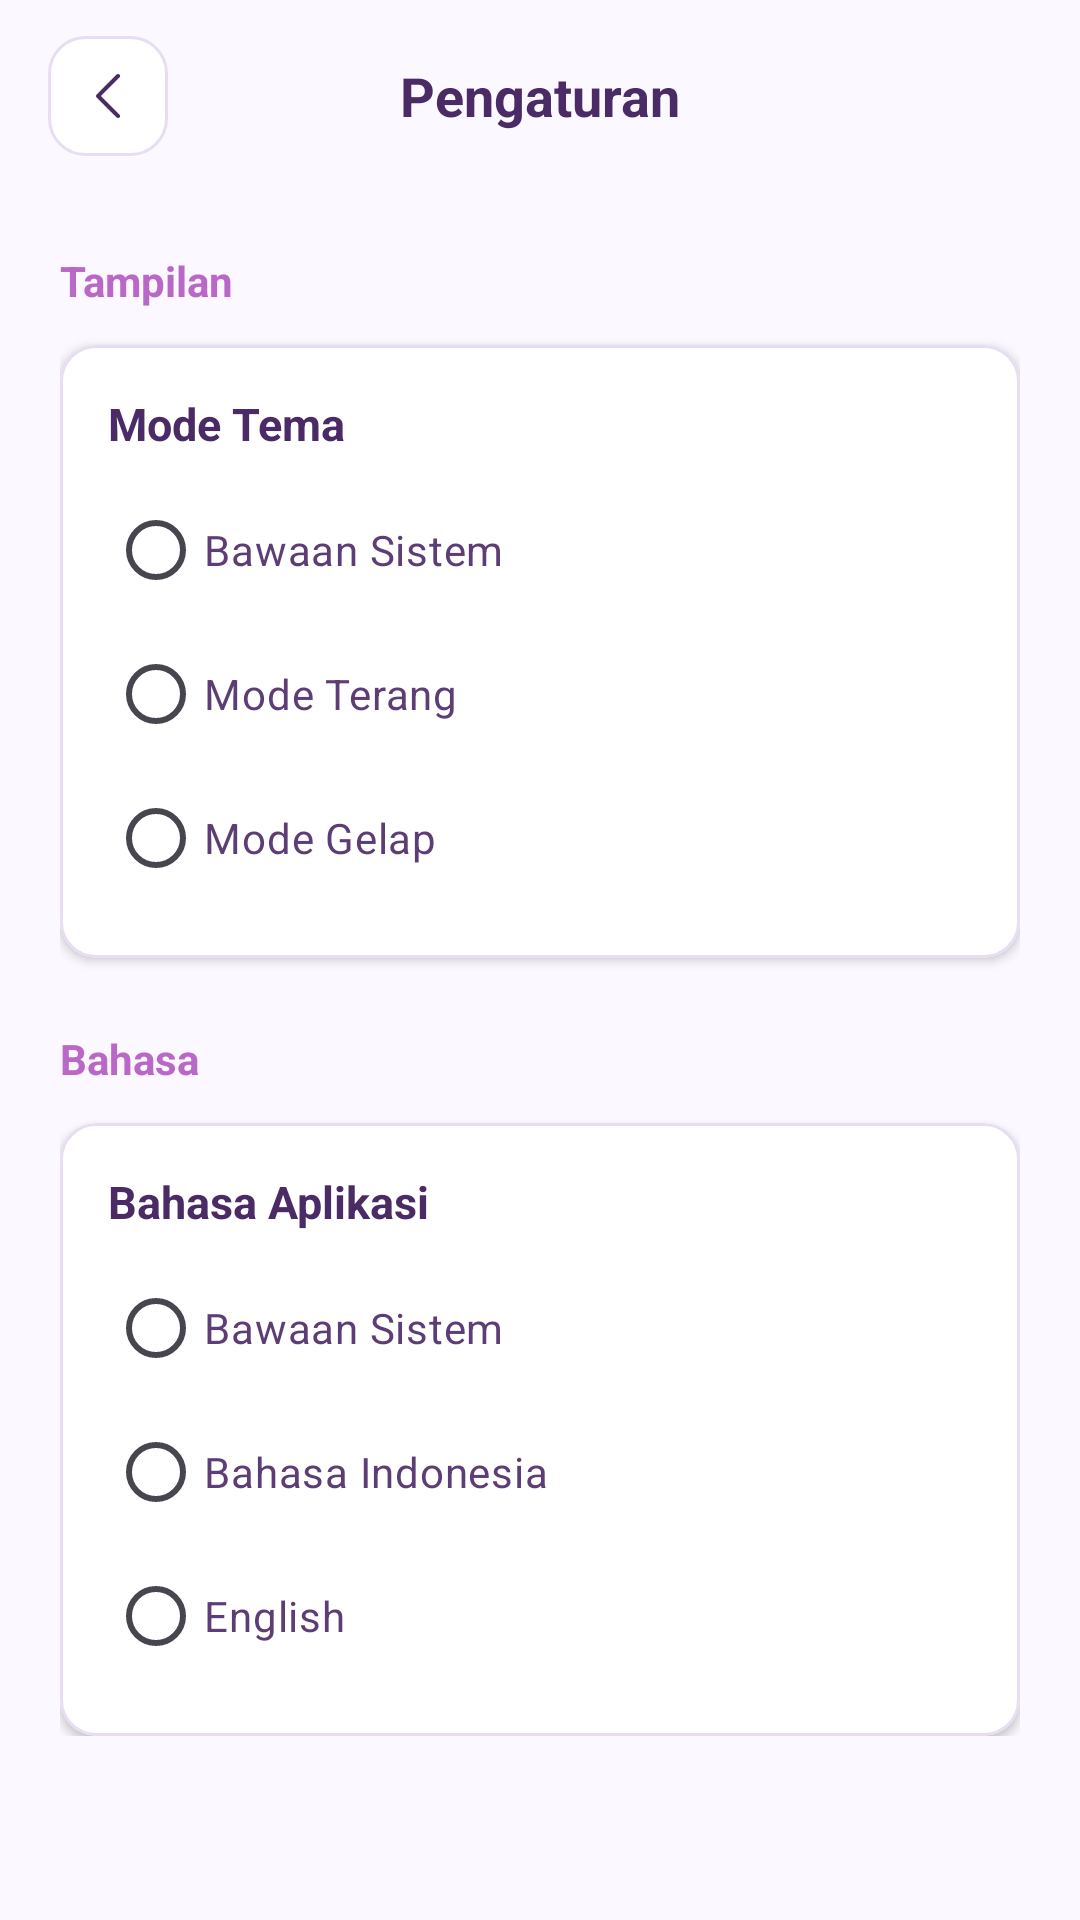

Here is an Android app screen rendered from its layout file. Give the layout XML and the strings, colors and styles it references.
<!-- AndroidManifest.xml: application theme Theme.Penjualan -->
<!-- res/layout/activity_settings.xml -->
<?xml version="1.0" encoding="utf-8"?>
<androidx.coordinatorlayout.widget.CoordinatorLayout xmlns:android="http://schemas.android.com/apk/res/android"
    xmlns:app="http://schemas.android.com/apk/res-auto"
    android:layout_width="match_parent"
    android:layout_height="match_parent"
    android:background="@color/backgroundColor">

    <com.google.android.material.appbar.AppBarLayout
        android:layout_width="match_parent"
        android:layout_height="wrap_content"
        android:background="@color/backgroundColor">

        <RelativeLayout
            android:layout_width="match_parent"
            android:layout_height="?attr/actionBarSize"
            android:paddingHorizontal="16dp">

            <ImageButton
                android:id="@+id/btnBack"
                android:layout_width="40dp"
                android:layout_height="40dp"
                android:layout_centerVertical="true"
                android:background="@drawable/bg_border"
                android:contentDescription="Back"
                android:src="@drawable/arrow"
                android:scaleType="centerInside"
                android:padding="10dp"
                android:rotation="180"
                app:tint="@color/textColorTitle" />

            <TextView
                android:layout_width="wrap_content"
                android:layout_height="wrap_content"
                android:layout_centerInParent="true"
                android:text="@string/settings_title"
                android:textSize="18sp"
                android:textStyle="bold"
                android:textColor="@color/textColorTitle" />

        </RelativeLayout>
    </com.google.android.material.appbar.AppBarLayout>

    <androidx.core.widget.NestedScrollView
        android:layout_width="match_parent"
        android:layout_height="match_parent"
        app:layout_behavior="@string/appbar_scrolling_view_behavior">

        <LinearLayout
            android:layout_width="match_parent"
            android:layout_height="wrap_content"
            android:orientation="vertical"
            android:padding="20dp">

            
            <TextView
                android:layout_width="wrap_content"
                android:layout_height="wrap_content"
                android:text="@string/settings_appearance"
                android:textStyle="bold"
                android:textColor="@color/colorSoftPurple"
                android:textSize="14sp"
                android:layout_marginBottom="12dp" />

            <com.google.android.material.card.MaterialCardView
                android:layout_width="match_parent"
                android:layout_height="wrap_content"
                app:cardCornerRadius="12dp"
                app:cardElevation="2dp"
                app:cardBackgroundColor="@color/cardBackground"
                app:strokeWidth="1dp"
                app:strokeColor="@color/borderColor">

                <LinearLayout
                    android:layout_width="match_parent"
                    android:layout_height="wrap_content"
                    android:orientation="vertical"
                    android:padding="16dp">

                    <TextView
                        android:layout_width="wrap_content"
                        android:layout_height="wrap_content"
                        android:text="@string/settings_theme_mode"
                        android:textColor="@color/textColorTitle"
                        android:textSize="15sp"
                        android:textStyle="bold" />

                    <RadioGroup
                        android:id="@+id/rgTheme"
                        android:layout_width="match_parent"
                        android:layout_height="wrap_content"
                        android:layout_marginTop="8dp">
                        <RadioButton
                            android:id="@+id/rbThemeSystem"
                            android:layout_width="match_parent"
                            android:layout_height="wrap_content"
                            android:text="@string/theme_option_default"
                            android:textColor="@color/textColorPrimary" />
                        <RadioButton
                            android:id="@+id/rbThemeLight"
                            android:layout_width="match_parent"
                            android:layout_height="wrap_content"
                            android:text="@string/theme_option_light"
                            android:textColor="@color/textColorPrimary" />
                        <RadioButton
                            android:id="@+id/rbThemeDark"
                            android:layout_width="match_parent"
                            android:layout_height="wrap_content"
                            android:text="@string/theme_option_dark"
                            android:textColor="@color/textColorPrimary" />
                    </RadioGroup>
                </LinearLayout>
            </com.google.android.material.card.MaterialCardView>

            
            <TextView
                android:layout_width="wrap_content"
                android:layout_height="wrap_content"
                android:text="@string/settings_language"
                android:textStyle="bold"
                android:textColor="@color/colorSoftPurple"
                android:textSize="14sp"
                android:layout_marginTop="24dp"
                android:layout_marginBottom="12dp" />

            <com.google.android.material.card.MaterialCardView
                android:layout_width="match_parent"
                android:layout_height="wrap_content"
                app:cardCornerRadius="12dp"
                app:cardElevation="2dp"
                app:cardBackgroundColor="@color/cardBackground"
                app:strokeWidth="1dp"
                app:strokeColor="@color/borderColor">

                <LinearLayout
                    android:layout_width="match_parent"
                    android:layout_height="wrap_content"
                    android:orientation="vertical"
                    android:padding="16dp">

                    <TextView
                        android:layout_width="wrap_content"
                        android:layout_height="wrap_content"
                        android:text="@string/settings_app_language"
                        android:textColor="@color/textColorTitle"
                        android:textSize="15sp"
                        android:textStyle="bold" />

                    <RadioGroup
                        android:id="@+id/rgLanguage"
                        android:layout_width="match_parent"
                        android:layout_height="wrap_content"
                        android:layout_marginTop="8dp">
                        <RadioButton
                            android:id="@+id/rbLangSystem"
                            android:layout_width="match_parent"
                            android:layout_height="wrap_content"
                            android:text="@string/language_option_default"
                            android:textColor="@color/textColorPrimary" />
                        <RadioButton
                            android:id="@+id/rbLangId"
                            android:layout_width="match_parent"
                            android:layout_height="wrap_content"
                            android:text="@string/language_option_id"
                            android:textColor="@color/textColorPrimary" />
                        <RadioButton
                            android:id="@+id/rbLangEn"
                            android:layout_width="match_parent"
                            android:layout_height="wrap_content"
                            android:text="@string/language_option_en"
                            android:textColor="@color/textColorPrimary" />
                    </RadioGroup>
                </LinearLayout>
            </com.google.android.material.card.MaterialCardView>

        </LinearLayout>
    </androidx.core.widget.NestedScrollView>

</androidx.coordinatorlayout.widget.CoordinatorLayout>
<!-- resources referenced by this layout -->
<resources>
  <color name="backgroundColor">#FBF8FF</color>
  <color name="borderColor">#E8DDF2</color>
  <color name="cardBackground">#FFFFFF</color>
  <color name="colorSoftPurple">#BA68C8</color>
  <color name="textColorPrimary">#5C3D75</color>
  <color name="textColorTitle">#4A2B66</color>
  <!-- drawable arrow: png bitmap (drawable, 3241 bytes) -->
  <!-- drawable bg_border (drawable) -->
  <?xml version="1.0" encoding="utf-8"?>
  <shape xmlns:android="http://schemas.android.com/apk/res/android">
      <solid android:color="@color/cardBackground" />
      <stroke
          android:width="1dp"
          android:color="@color/borderColor" />
      <corners android:radius="12dp" />
  </shape>
  <string name="language_option_default">Bawaan Sistem</string>
  <string name="language_option_en">English</string>
  <string name="language_option_id">Bahasa Indonesia</string>
  <string name="settings_app_language">Bahasa Aplikasi</string>
  <string name="settings_appearance">Tampilan</string>
  <string name="settings_language">Bahasa</string>
  <string name="settings_theme_mode">Mode Tema</string>
  <string name="settings_title">Pengaturan</string>
  <string name="theme_option_dark">Mode Gelap</string>
  <string name="theme_option_default">Bawaan Sistem</string>
  <string name="theme_option_light">Mode Terang</string>
  <style name="Theme.Penjualan" parent="Base.Theme.Penjualan" />
  <style name="Base.Theme.Penjualan" parent="Theme.Material3.DayNight.NoActionBar">
          
          <item name="android:statusBarColor">@android:color/transparent</item>
          <item name="android:windowLightStatusBar" tools:targetApi="m">true</item>
      </style>
</resources>
